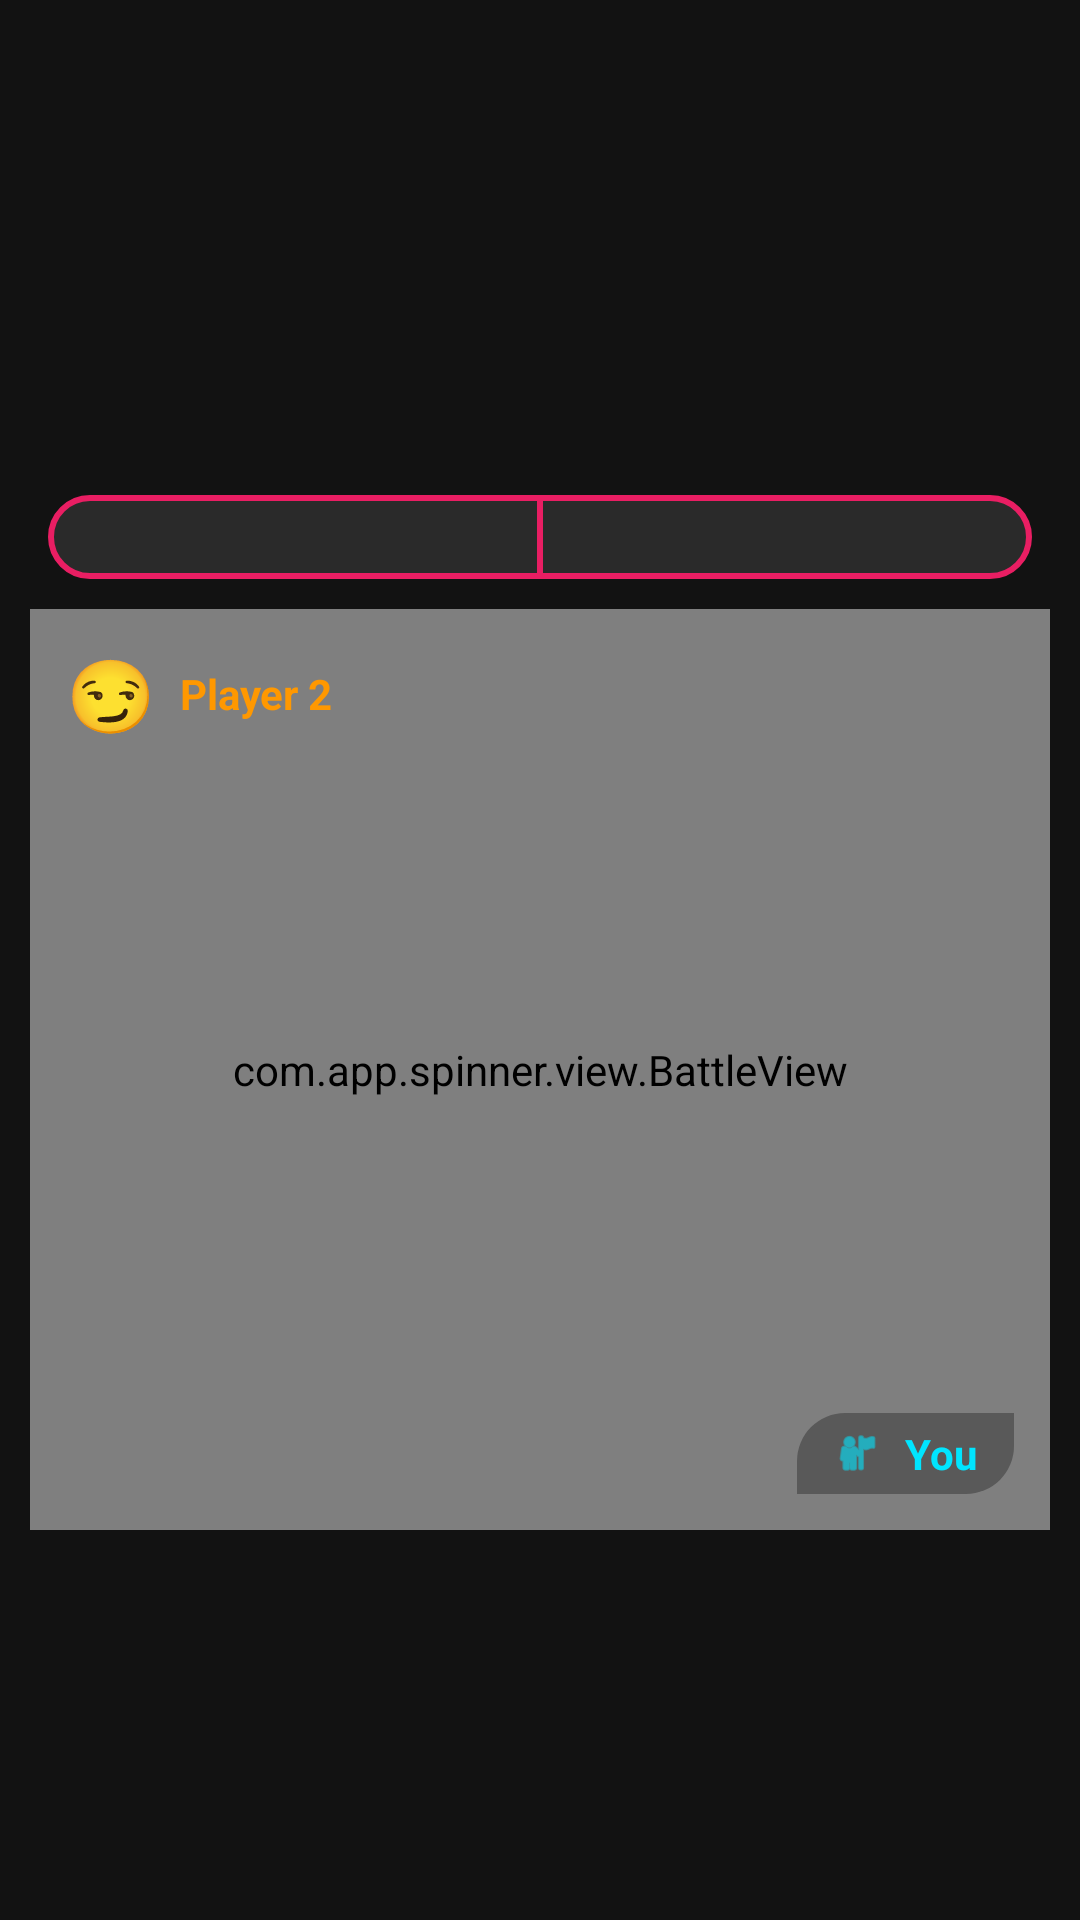

This screen was rendered from an Android layout file. Write that file and the resources it references.
<!-- AndroidManifest.xml: application theme Theme.MyApp -->
<!-- res/layout/activity_spin_showdown.xml -->
<?xml version="1.0" encoding="utf-8"?>
<RelativeLayout xmlns:android="http://schemas.android.com/apk/res/android"
    xmlns:app="http://schemas.android.com/apk/res-auto"
    android:layout_width="match_parent"
    android:layout_height="match_parent"
    android:background="@color/bg_dark"
    android:fitsSystemWindows="true">

    <RelativeLayout
        android:id="@+id/rootAdBanner"
        android:layout_width="match_parent"
        android:layout_height="65dp"
        android:layout_alignParentBottom="true"
        android:gravity="center" />

    <RelativeLayout
        android:id="@+id/layout_nativeads"
        android:layout_width="match_parent"
        android:layout_height="165dp">

        <ImageView
            android:id="@+id/image_bg_nativeads"
            android:layout_width="match_parent"
            android:layout_height="match_parent"
            android:layout_marginHorizontal="5dp"
            android:layout_marginBottom="15dp"
            android:scaleType="fitCenter"
            android:src="@drawable/image_bg_native_battle"
            android:visibility="gone" />

        <com.google.android.ads.nativetemplates.TemplateView
            android:id="@+id/app_nativeads"
            android:layout_width="match_parent"
            android:layout_height="match_parent"
            android:visibility="gone"
            app:gnt_template_type="@layout/gnt_small_custom_view" />

    </RelativeLayout>

    <androidx.constraintlayout.widget.ConstraintLayout
        android:layout_width="match_parent"
        android:layout_height="match_parent"
        android:layout_above="@id/rootAdBanner"
        android:layout_below="@id/layout_nativeads">

        <androidx.constraintlayout.widget.ConstraintLayout
            android:id="@+id/layoutPower"
            android:layout_width="match_parent"
            android:layout_height="28dp"
            android:layout_marginHorizontal="16dp"
            app:layout_constraintEnd_toEndOf="parent"
            app:layout_constraintStart_toStartOf="parent"
            app:layout_constraintTop_toTopOf="parent">

            <View
                android:layout_width="match_parent"
                android:layout_height="match_parent"
                android:background="@drawable/bg_power_bar" />

            <androidx.constraintlayout.widget.Guideline
                android:id="@+id/guidelineCenter"
                android:layout_width="wrap_content"
                android:layout_height="wrap_content"
                android:orientation="vertical"
                app:layout_constraintGuide_percent="0.5" />

            <View
                android:id="@+id/progressP2"
                android:layout_width="0dp"
                android:layout_height="match_parent"
                android:layout_marginVertical="2dp"
                android:layout_marginStart="2dp"
                android:layout_marginEnd="1dp"
                android:background="@drawable/clip_p2"
                app:layout_constraintEnd_toStartOf="@+id/guidelineCenter"
                app:layout_constraintStart_toStartOf="parent" />

            <View
                android:id="@+id/progressYou"
                android:layout_width="0dp"
                android:layout_height="match_parent"
                android:layout_marginVertical="2dp"
                android:layout_marginStart="1dp"
                android:layout_marginEnd="2dp"
                android:background="@drawable/clip_you"
                app:layout_constraintEnd_toEndOf="parent"
                app:layout_constraintStart_toEndOf="@+id/guidelineCenter" />

            <View
                android:layout_width="2dp"
                android:layout_height="match_parent"
                android:background="@color/color_pink"
                app:layout_constraintBottom_toBottomOf="parent"
                app:layout_constraintEnd_toEndOf="@+id/guidelineCenter"
                app:layout_constraintStart_toStartOf="@+id/guidelineCenter"
                app:layout_constraintTop_toTopOf="parent" />

        </androidx.constraintlayout.widget.ConstraintLayout>

        
        <FrameLayout
            android:id="@+id/battleFrame"
            android:layout_width="0dp"
            android:layout_height="0dp"
            android:layout_marginHorizontal="10dp"
            android:layout_marginTop="10dp"
            android:layout_marginBottom="10dp"
            android:background="@drawable/bg_battle_frame"
            app:layout_constraintBottom_toTopOf="@+id/rvReactions"
            app:layout_constraintEnd_toEndOf="parent"
            app:layout_constraintStart_toStartOf="parent"
            app:layout_constraintTop_toBottomOf="@+id/layoutPower">

            <com.app.spinner.view.BattleView
                android:id="@+id/battleView"
                android:layout_width="match_parent"
                android:layout_height="match_parent" />

            <LinearLayout
                android:layout_width="wrap_content"
                android:layout_height="wrap_content"
                android:layout_gravity="top|start"
                android:layout_margin="12dp"
                android:gravity="center_vertical"
                android:orientation="horizontal">

                <TextView
                    android:id="@+id/tvP2AvatarEmoji"
                    android:layout_width="wrap_content"
                    android:layout_height="wrap_content"
                    android:text="😏"
                    android:textSize="24sp" />

                <TextView
                    android:id="@+id/tvNameP2"
                    android:layout_width="wrap_content"
                    android:layout_height="wrap_content"
                    android:layout_marginStart="8dp"
                    android:text="@string/player_2"
                    android:textColor="#FF9800"
                    android:textStyle="bold" />
            </LinearLayout>

            <LinearLayout
                android:layout_width="wrap_content"
                android:layout_height="wrap_content"
                android:layout_gravity="bottom|end"
                android:layout_margin="12dp"
                android:background="@drawable/bg_label_player"
                android:gravity="center_vertical"
                android:orientation="horizontal"
                android:paddingHorizontal="12dp"
                android:paddingVertical="4dp">

                <ImageView
                    android:layout_width="16dp"
                    android:layout_height="16dp"
                    android:src="@android:drawable/ic_menu_myplaces"
                    app:tint="@color/color_accent_blue" />

                <TextView
                    android:layout_width="wrap_content"
                    android:layout_height="wrap_content"
                    android:layout_marginStart="8dp"
                    android:text="@string/you"
                    android:textColor="@color/color_accent_blue"
                    android:textStyle="bold" />
            </LinearLayout>

        </FrameLayout>

        
        <androidx.recyclerview.widget.RecyclerView
            android:id="@+id/rvReactions"
            android:layout_width="match_parent"
            android:layout_height="55dp"
            android:clipToPadding="false"
            android:orientation="horizontal"
            android:paddingStart="12dp"
            android:paddingEnd="12dp"
            app:layoutManager="androidx.recyclerview.widget.LinearLayoutManager"
            app:layout_constraintBottom_toBottomOf="parent" />

    </androidx.constraintlayout.widget.ConstraintLayout>

</RelativeLayout>
<!-- resources referenced by this layout -->
<resources>
  <color name="bg_dark">#121212</color>
  <color name="color_accent_blue">#00E5FF</color>
  <color name="color_pink">#E91E63</color>
  <!-- drawable bg_battle_frame (drawable) -->
  <?xml version="1.0" encoding="utf-8"?>
  <shape xmlns:android="http://schemas.android.com/apk/res/android">
      <solid android:color="@color/black" />
      <stroke android:width="2dp" android:color="@color/color_accent_blue" />
      <corners android:radius="16dp" />
  </shape>
  <!-- drawable bg_label_player (drawable) -->
  <?xml version="1.0" encoding="utf-8"?>
  <shape xmlns:android="http://schemas.android.com/apk/res/android">
      <solid android:color="#4D000000" />
      <corners
          android:bottomLeftRadius="0dp"
          android:bottomRightRadius="16dp"
          android:topLeftRadius="16dp"
          android:topRightRadius="0dp" />
  </shape>
  <!-- drawable bg_power_bar (drawable) -->
  <?xml version="1.0" encoding="utf-8"?>
  <shape xmlns:android="http://schemas.android.com/apk/res/android">
      <solid android:color="#1AFFFFFF" />
      <stroke android:width="2dp" android:color="@color/color_pink" />
      <corners android:radius="16dp" />
  </shape>
  <!-- drawable clip_p2 (drawable) -->
  <?xml version="1.0" encoding="utf-8"?>
  <clip xmlns:android="http://schemas.android.com/apk/res/android"
      android:drawable="@drawable/bg_p2_shape"
      android:clipOrientation="horizontal"
      android:gravity="right" />
  <!-- drawable clip_you (drawable) -->
  <?xml version="1.0" encoding="utf-8"?>
  <clip xmlns:android="http://schemas.android.com/apk/res/android"
      android:drawable="@drawable/bg_you_shape"
      android:clipOrientation="horizontal"
      android:gravity="left" />
  <!-- drawable image_bg_native_battle: jpg bitmap (drawable-nodpi, 77359 bytes) -->
  <string name="player_2">Player 2</string>
  <string name="you">You</string>
  <style name="Theme.MyApp" parent="Theme.Material3.DayNight.NoActionBar" />
  <color name="black">#FF000000</color>
  <!-- drawable bg_p2_shape (drawable) -->
  <?xml version="1.0" encoding="utf-8"?>
  <shape xmlns:android="http://schemas.android.com/apk/res/android">
      <solid android:color="#FF9800" />
      <corners android:topLeftRadius="14dp" android:bottomLeftRadius="14dp" android:topRightRadius="0dp" android:bottomRightRadius="0dp" />
  </shape>
  <!-- drawable bg_you_shape (drawable) -->
  <?xml version="1.0" encoding="utf-8"?>
  <shape xmlns:android="http://schemas.android.com/apk/res/android">
      <solid android:color="#00BCD4" />
      <corners android:topLeftRadius="0dp" android:bottomLeftRadius="0dp" android:topRightRadius="14dp" android:bottomRightRadius="14dp" />
  </shape>
</resources>
